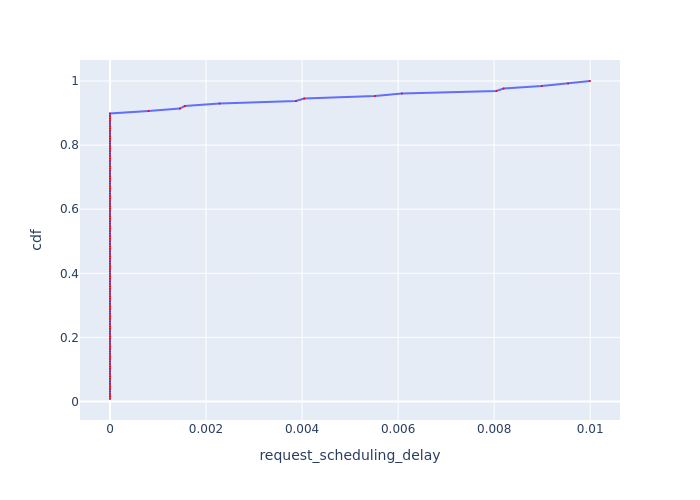

The file beside this chart, header and first rows:
, Request Id, request_scheduling_delay, cdf
0, 0, 0.0, 0.007812
1, 1, 0.0, 0.01562
2, 2, 0.0, 0.02344
3, 3, 0.0, 0.03125
4, 4, 0.0, 0.03906
5, 5, 0.0, 0.04688
6, 6, 0.0, 0.05469
7, 7, 0.0, 0.0625
8, 8, 0.0, 0.07031
10, 10, 0.0, 0.07812
11, 11, 0.0, 0.08594
13, 13, 0.0, 0.09375
14, 14, 0.0, 0.1016
15, 15, 0.0, 0.1094
16, 16, 0.0, 0.1172
18, 18, 0.0, 0.125
19, 19, 0.0, 0.1328
20, 20, 0.0, 0.1406
21, 21, 0.0, 0.1484
22, 22, 0.0, 0.1562
23, 23, 0.0, 0.1641
24, 24, 0.0, 0.1719
25, 25, 0.0, 0.1797
26, 26, 0.0, 0.1875
27, 27, 0.0, 0.1953
28, 28, 0.0, 0.2031
29, 29, 0.0, 0.2109
30, 30, 0.0, 0.2188
31, 31, 0.0, 0.2266
32, 32, 0.0, 0.2344
33, 33, 0.0, 0.2422
34, 34, 0.0, 0.25
35, 35, 0.0, 0.2578
36, 36, 0.0, 0.2656
37, 37, 0.0, 0.2734
38, 38, 0.0, 0.2812
39, 39, 0.0, 0.2891
40, 40, 0.0, 0.2969
42, 42, 0.0, 0.3047
43, 43, 0.0, 0.3125
44, 44, 0.0, 0.3203
45, 45, 0.0, 0.3281
46, 46, 0.0, 0.3359
47, 47, 0.0, 0.3438
50, 50, 0.0, 0.3516
51, 51, 0.0, 0.3594
52, 52, 0.0, 0.3672
53, 53, 0.0, 0.375
54, 54, 0.0, 0.3828
55, 55, 0.0, 0.3906
56, 56, 0.0, 0.3984
58, 58, 0.0, 0.4062
59, 59, 0.0, 0.4141
60, 60, 0.0, 0.4219
61, 61, 0.0, 0.4297
62, 62, 0.0, 0.4375
63, 63, 0.0, 0.4453
64, 64, 0.0, 0.4531
65, 65, 0.0, 0.4609
66, 66, 0.0, 0.4688
... 68 more rows
